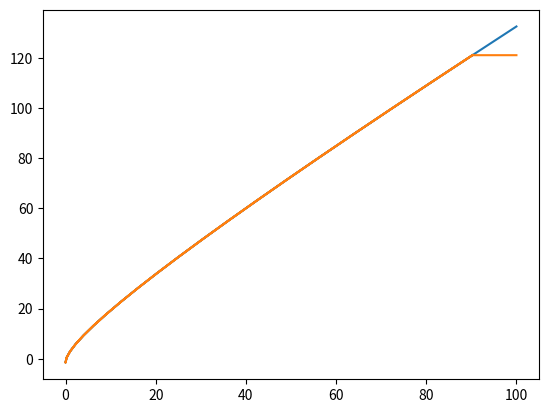

This chart was generated by the following Python code:



# Numpy, Matplotplib
import numpy as np
import matplotlib.pyplot as plt



a = 3.4
b = -1.5
x = np.arange(-10,10,0.5)
y = x**2 + a*x + b
##plt.plot(x,y)
##plt.show()

nx = x**2
nnx = np.sqrt(nx)

z = nx + a*np.sqrt(nx) + b

z1 = np.interp(nnx,x,y)

plt.plot(nx,z)
plt.plot(nx,z1)
plt.show()

